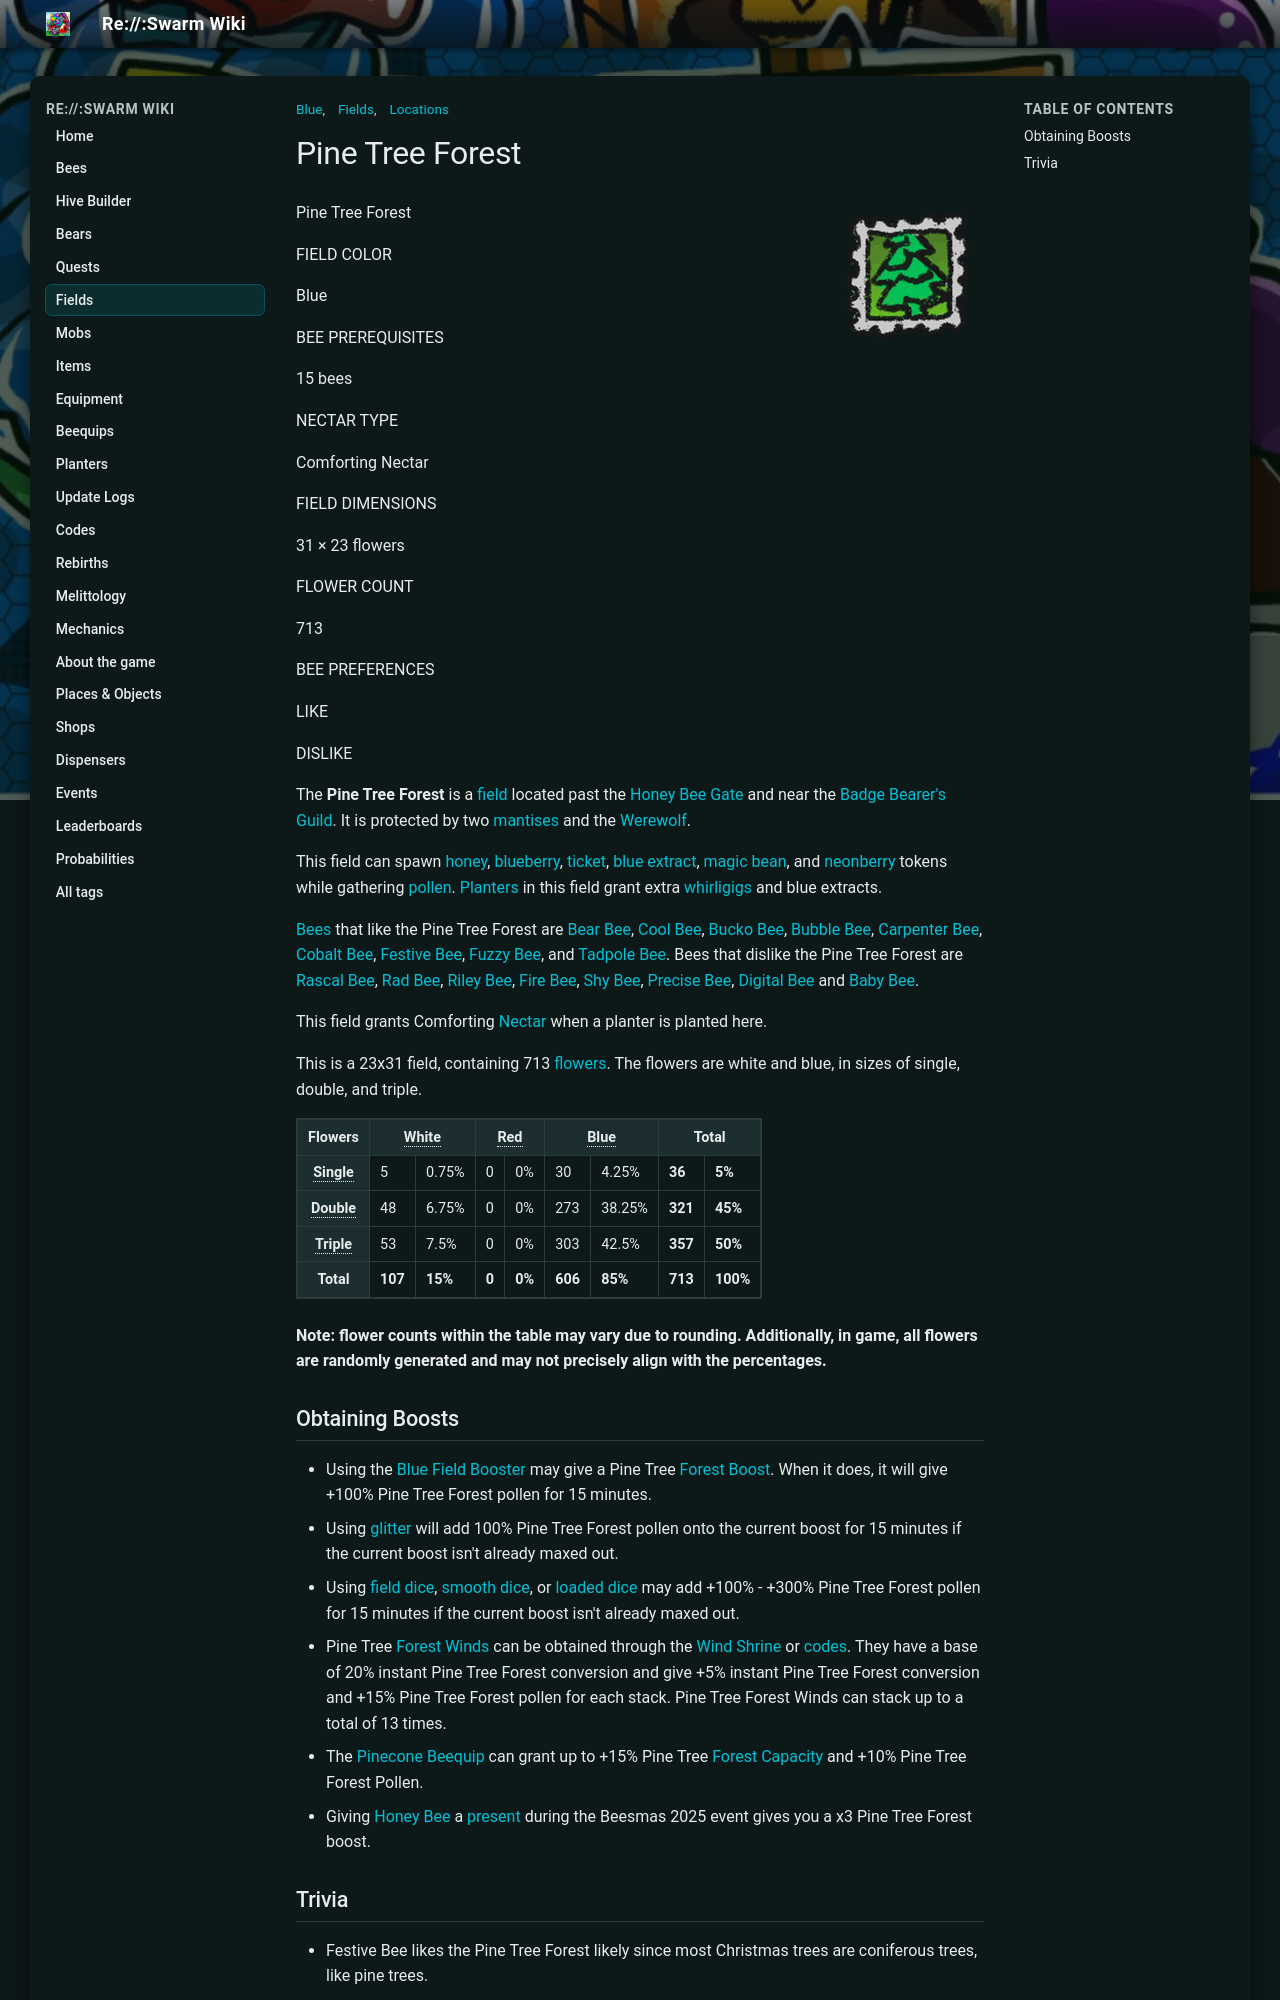

repository: JoaoFranciscoFE/reswarm-wiki · page: pine-tree-forest.html · generator: mkdocs

---
title: "Pine Tree Forest"
tags: ["Locations", "Fields", "Blue"]
---

# Pine Tree Forest

![Pine Tree Forest](img/Pine_Tree_Forest_Stamp.png){ align=right width=150 }

Pine Tree Forest

FIELD COLOR

Blue

BEE PREREQUISITES

15 bees

NECTAR TYPE

Comforting Nectar

FIELD DIMENSIONS

31 × 23 flowers

FLOWER COUNT

713

BEE PREFERENCES

LIKE

DISLIKE



The **Pine Tree Forest** is a [field](fields.md) located past the [Honey Bee Gate](honey-bee-gate.md) and near the [Badge Bearer's Guild](badge-bearer-s-guild.md). It is protected by two [mantises](mantis.md) and the [Werewolf](werewolf.md).

This field can spawn [honey](honey.md), [blueberry](blueberry.md), [ticket](ticket.md), [blue extract](blue-extract.md), [magic bean](magic-bean.md), and [neonberry](neonberry.md) tokens while gathering [pollen](pollen.md). [Planters](planter.md) in this field grant extra [whirligigs](whirligig.md) and blue extracts.

[Bees](bees.md) that like the Pine Tree Forest are [Bear Bee](bear-bee.md), [Cool Bee](cool-bee.md), [Bucko Bee](bucko-bee.md), [Bubble Bee](bubble-bee.md), [Carpenter Bee](carpenter-bee.md), [Cobalt Bee](cobalt-bee.md), [Festive Bee](festive-bee.md), [Fuzzy Bee](fuzzy-bee.md), and [Tadpole Bee](tadpole-bee.md). Bees that dislike the Pine Tree Forest are [Rascal Bee](rascal-bee.md), [Rad Bee](rad-bee.md), [Riley Bee](riley-bee.md), [Fire Bee](fire-bee.md), [Shy Bee](shy-bee.md), [Precise Bee](precise-bee.md), [Digital Bee](digital-bee.md) and [Baby Bee](baby-bee.md).

This field grants Comforting [Nectar](nectar.md) when a planter is planted here.

This is a 23x31 field, containing 713 [flowers](flowers.md). The flowers are white and blue, in sizes of single, double, and triple.

<table class="article-table">
<tbody><tr>
<th>Flowers
</th>
<th colspan="2"><span style="border-bottom:1px dotted;" title="Weight: 0.15">White</span>
</th>
<th colspan="2"><span style="border-bottom:1px dotted;" title="Weight: 0">Red</span>
</th>
<th colspan="2"><span style="border-bottom:1px dotted;" title="Weight: 0.85">Blue</span>
</th>
<th colspan="2">Total
</th></tr>
<tr>
<th><span style="border-bottom:1px dotted;" title="Bias: 0.05">Single</span>
</th>
<td>5
</td>
<td>0.75%
</td>
<td>0
</td>
<td>0%
</td>
<td>30
</td>
<td>4.25%
</td>
<td><b>36</b>
</td>
<td><b>5%</b>
</td></tr>
<tr>
<th><span style="border-bottom:1px dotted;" title="Weight: 0.45">Double</span>
</th>
<td>48
</td>
<td>6.75%
</td>
<td>0
</td>
<td>0%
</td>
<td>273
</td>
<td>38.25%
</td>
<td><b>321</b>
</td>
<td><b>45%</b>
</td></tr>
<tr>
<th><span style="border-bottom:1px dotted;" title="Weight: 0.5">Triple</span>
</th>
<td>53
</td>
<td>7.5%
</td>
<td>0
</td>
<td>0%
</td>
<td>303
</td>
<td>42.5%
</td>
<td><b>357</b>
</td>
<td><b>50%</b>
</td></tr>
<tr>
<th>Total
</th>
<td><b>107</b>
</td>
<td><b>15%</b>
</td>
<td><b>0</b>
</td>
<td><b>0%</b>
</td>
<td><b>606</b>
</td>
<td><b>85%</b>
</td>
<td><b>713</b>
</td>
<td><b>100%</b>
</td></tr></tbody></table>

**Note: flower counts within the table may vary due to rounding. Additionally, in game, all flowers are randomly generated and may not precisely align with the percentages.**

## Obtaining Boosts



* Using the [Blue Field Booster](blue-field-booster.md) may give a Pine Tree [Forest Boost](field-boost.md). When it does, it will give +100% Pine Tree Forest pollen for 15 minutes.
* Using [glitter](glitter.md) will add 100% Pine Tree Forest pollen onto the current boost for 15 minutes if the current boost isn't already maxed out.
* Using [field dice](field-dice.md), [smooth dice](smooth-dice.md), or [loaded dice](loaded-dice.md) may add +100% - +300% Pine Tree Forest pollen for 15 minutes if the current boost isn't already maxed out.
* Pine Tree [Forest Winds](field-wind.md) can be obtained through the [Wind Shrine](wind-shrine.md) or [codes](codes.md). They have a base of 20% instant Pine Tree Forest conversion and give +5% instant Pine Tree Forest conversion and +15% Pine Tree Forest pollen for each stack. Pine Tree Forest Winds can stack up to a total of 13 times.
* The [Pinecone](pinecone.md) [Beequip](beequip.md) can grant up to +15% Pine Tree [Forest Capacity](field-capacity.md) and +10% Pine Tree Forest Pollen.
* Giving [Honey Bee](honey-bee-npc.md) a [present](present.md) during the Beesmas 2025 event gives you a x3 Pine Tree Forest boost.
